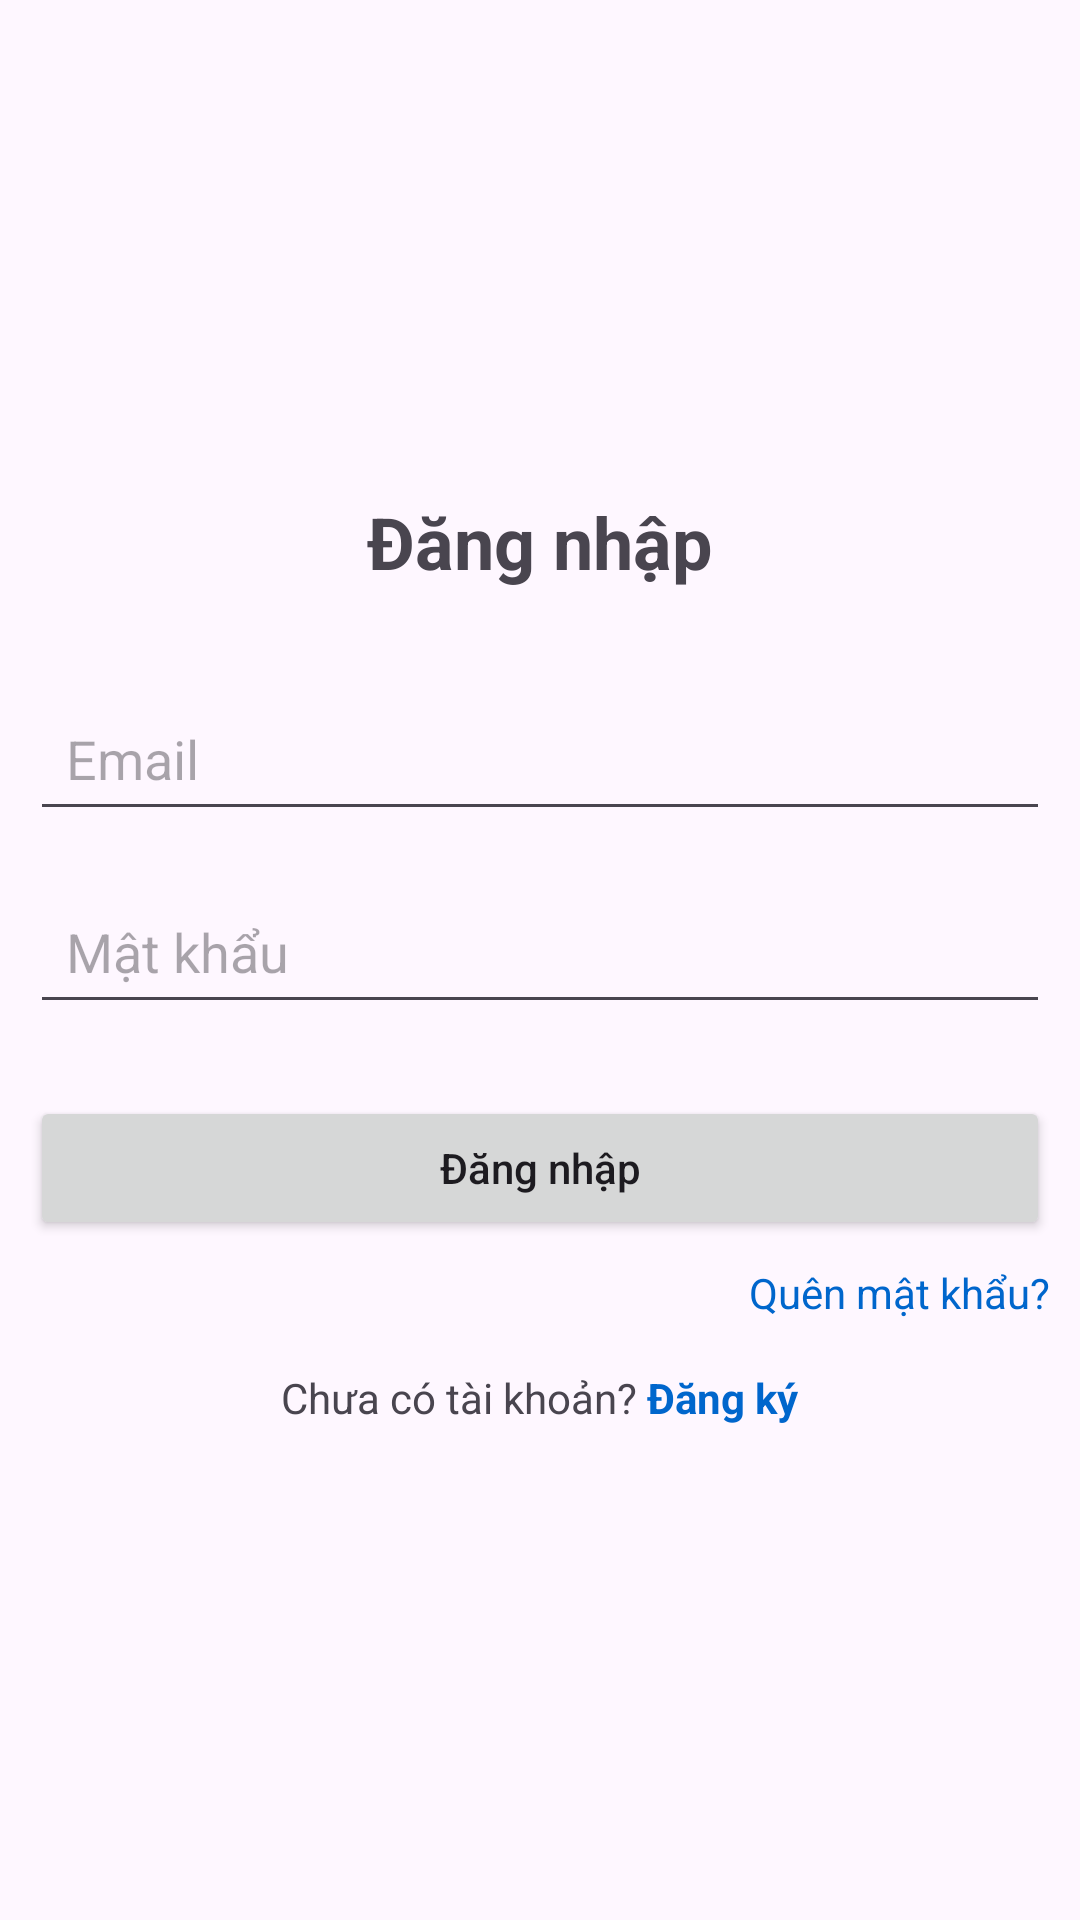

Produce the Android XML layout that renders to this screen, including the resource entries it uses.
<!-- AndroidManifest.xml: application theme Theme.BaiTap10_Firebase_WebView -->
<!-- res/layout/activity_sign_in.xml -->
<?xml version="1.0" encoding="utf-8"?>
<androidx.constraintlayout.widget.ConstraintLayout xmlns:android="http://schemas.android.com/apk/res/android"
    xmlns:app="http://schemas.android.com/apk/res-auto"
    xmlns:tools="http://schemas.android.com/tools"
    android:id="@+id/main"
    android:layout_width="match_parent"
    android:layout_height="match_parent"
    tools:context=".activity.SignInActivity">

    <LinearLayout
        android:layout_width="match_parent"
        android:layout_height="0dp"
        android:layout_centerInParent="true"
        android:padding="10dp"
        android:orientation="vertical"
        android:gravity="center_vertical"
        app:layout_constraintBottom_toBottomOf="parent"
        app:layout_constraintTop_toTopOf="parent">

        <TextView
            android:layout_width="match_parent"
            android:layout_height="wrap_content"
            android:layout_marginBottom="32dp"
            android:gravity="center"
            android:text="Đăng nhập"
            android:textSize="24sp"
            android:textStyle="bold" />

        <EditText
            android:id="@+id/editTextEmail"
            android:layout_width="match_parent"
            android:layout_height="wrap_content"
            android:layout_marginBottom="16dp"
            android:hint="Email"
            android:inputType="textEmailAddress"
            android:padding="12dp" />

        <EditText
            android:id="@+id/editTextPassword"
            android:layout_width="match_parent"
            android:layout_height="wrap_content"
            android:layout_marginBottom="24dp"
            android:hint="Mật khẩu"
            android:inputType="textPassword"
            android:padding="12dp" />

        <Button
            android:id="@+id/buttonLogin"
            android:layout_width="match_parent"
            android:layout_height="wrap_content"
            android:padding="12dp"
            android:text="Đăng nhập"
            android:textAllCaps="false" />

        <TextView
            android:id="@+id/textViewForgotPassword"
            android:layout_width="wrap_content"
            android:layout_height="wrap_content"
            android:layout_gravity="end"
            android:layout_marginTop="8dp"
            android:text="Quên mật khẩu?"
            android:textColor="#0066cc" />

        <LinearLayout
            android:layout_width="match_parent"
            android:layout_height="wrap_content"
            android:layout_marginTop="16dp"
            android:gravity="center"
            android:orientation="horizontal">

            <TextView
                android:layout_width="wrap_content"
                android:layout_height="wrap_content"
                android:text="Chưa có tài khoản? " />

            <TextView
                android:id="@+id/textViewSignup"
                android:layout_width="wrap_content"
                android:layout_height="wrap_content"
                android:text="Đăng ký"
                android:textColor="#0066cc"
                android:textStyle="bold" />
        </LinearLayout>
    </LinearLayout>

    <FrameLayout
        android:id="@+id/progressBar"
        android:layout_width="match_parent"
        android:layout_height="match_parent"
        android:background="#80000000"
        android:visibility="gone">
        <ProgressBar
            android:layout_width="wrap_content"
            android:layout_height="wrap_content"
            android:layout_centerInParent="true"
            app:layout_constraintBottom_toBottomOf="parent"
            app:layout_constraintEnd_toEndOf="parent"
            app:layout_constraintStart_toStartOf="parent"
            app:layout_constraintTop_toTopOf="parent" />
    </FrameLayout>
</androidx.constraintlayout.widget.ConstraintLayout>
<!-- resources referenced by this layout -->
<resources>
  <style name="Theme.BaiTap10_Firebase_WebView" parent="Base.Theme.BaiTap10_Firebase_WebView" />
  <style name="Base.Theme.BaiTap10_Firebase_WebView" parent="Theme.Material3.DayNight.NoActionBar">
          
          
      </style>
</resources>
